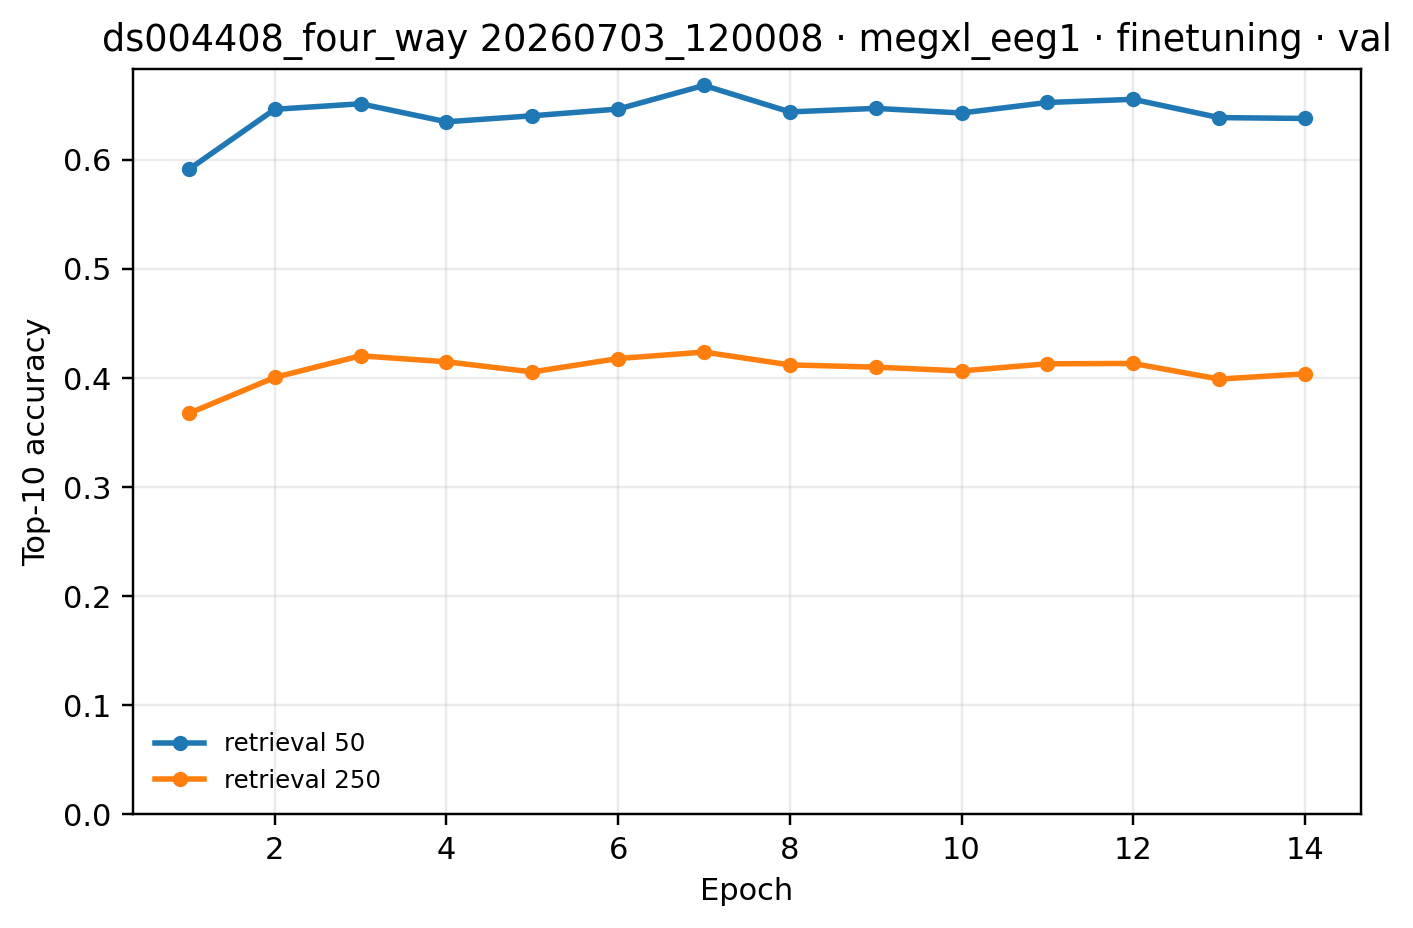

The table this chart was drawn from, first rows:
epoch, 250, 50
1, 0.3674, 0.591
2, 0.4004, 0.646
3, 0.4202, 0.6511
4, 0.4147, 0.6346
5, 0.4054, 0.6401
6, 0.4177, 0.6463
7, 0.4236, 0.6679
8, 0.4118, 0.6437
9, 0.4098, 0.6469
10, 0.4063, 0.6427
11, 0.4129, 0.6523
12, 0.4132, 0.6552
13, 0.3989, 0.6384
14, 0.4037, 0.6376
